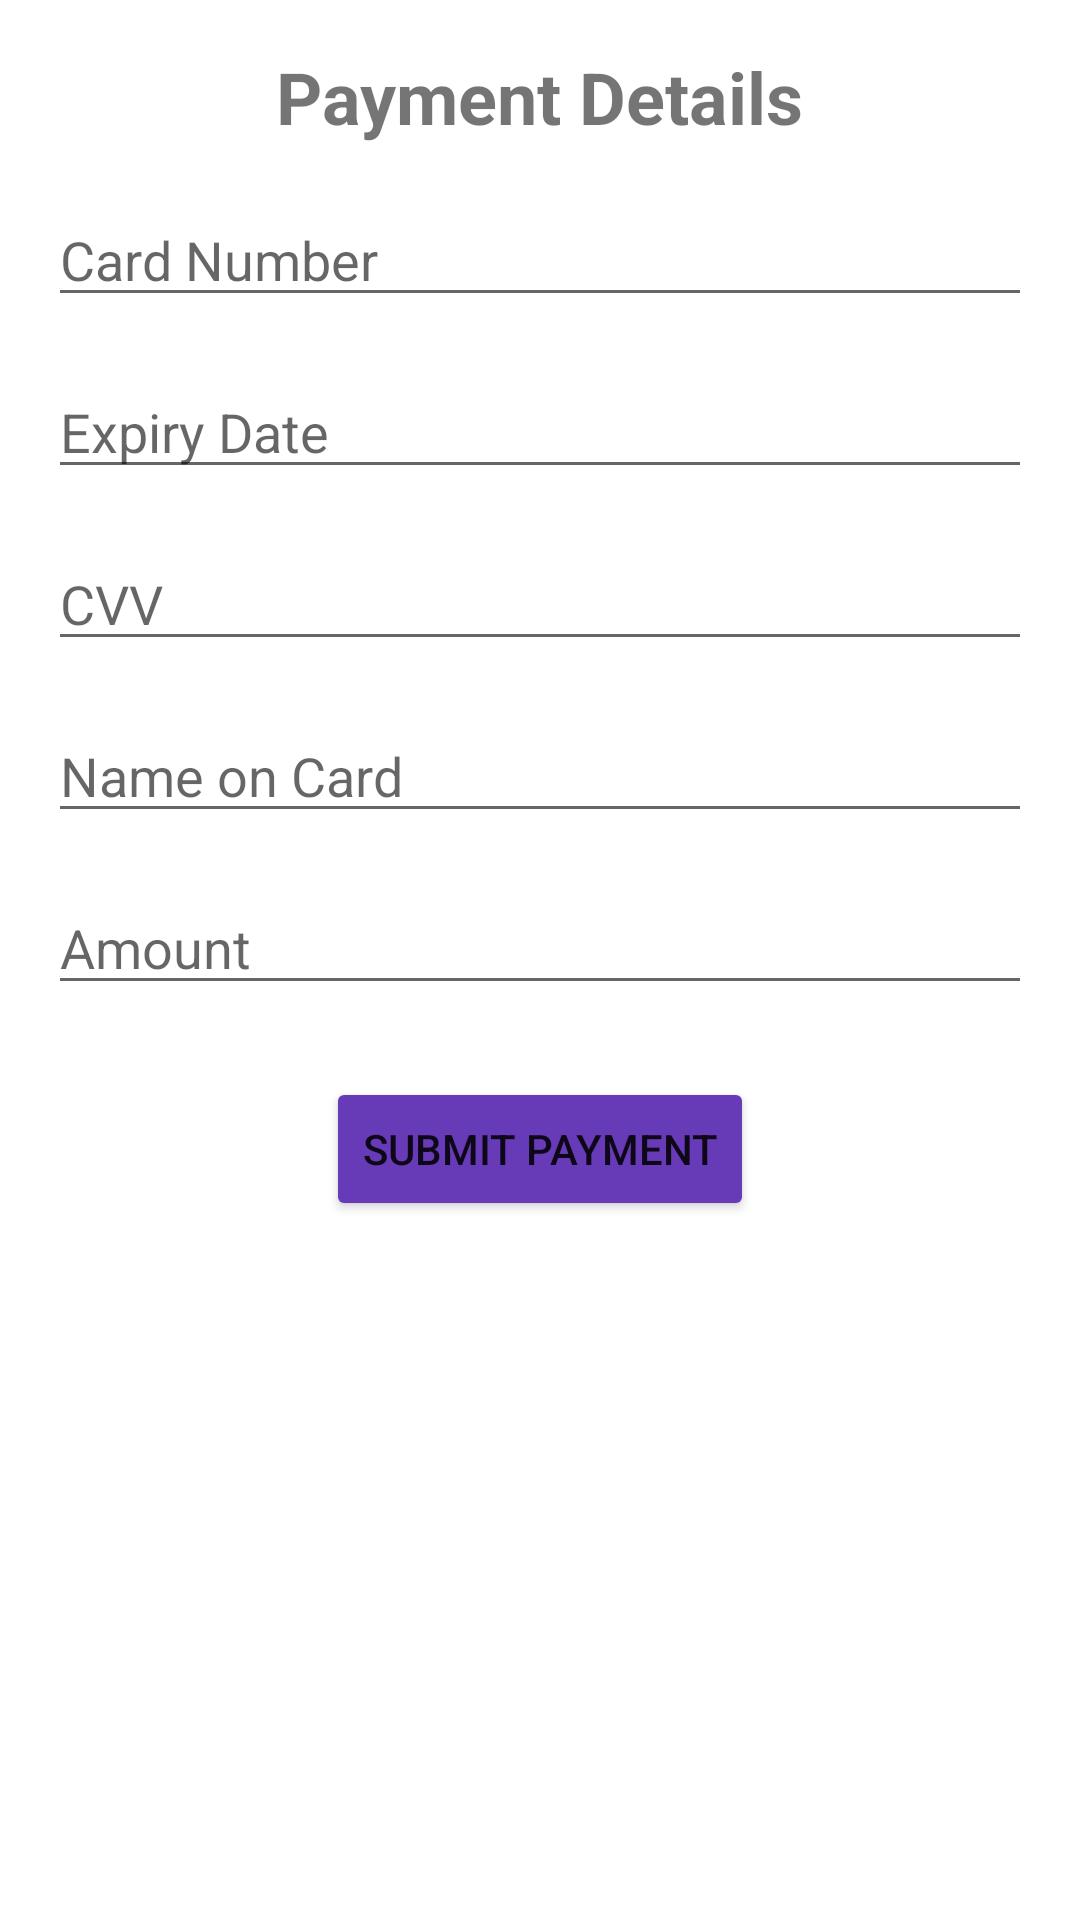

Reconstruct the res/layout file that produces this screen, plus the resources it refers to.
<!-- AndroidManifest.xml: application theme Theme.BluetoothCar -->
<!-- res/layout/payment.xml -->
<?xml version="1.0" encoding="utf-8"?>
<RelativeLayout xmlns:android="http://schemas.android.com/apk/res/android"
    xmlns:app="http://schemas.android.com/apk/res-auto"
    xmlns:tools="http://schemas.android.com/tools"
    android:layout_width="match_parent"
    android:layout_height="match_parent"
    tools:context=".PaymentActivity"

    >
    <TextView
        android:id="@+id/textViewTitle"
        android:layout_width="wrap_content"
        android:layout_height="wrap_content"
        android:text="Payment Details"
        android:textSize="24sp"
        android:textStyle="bold"
        android:layout_centerHorizontal="true"
        android:layout_marginTop="16dp"/>

    <EditText
        android:id="@+id/editTextCardNumber"
        android:layout_width="match_parent"
        android:layout_height="wrap_content"
        android:hint="Card Number"
        android:inputType="number"
        android:layout_below="@id/textViewTitle"
        android:layout_marginTop="16dp"
        android:layout_marginHorizontal="16dp"/>

    <EditText
        android:id="@+id/editTextExpiryDate"
        android:layout_width="match_parent"
        android:layout_height="wrap_content"
        android:hint="Expiry Date"
        android:inputType="number"
        android:layout_below="@id/editTextCardNumber"
        android:layout_marginTop="16dp"
        android:layout_marginHorizontal="16dp"/>

    <EditText
        android:id="@+id/editTextCVV"
        android:layout_width="match_parent"
        android:layout_height="wrap_content"
        android:hint="CVV"
        android:inputType="numberPassword"
        android:layout_below="@id/editTextExpiryDate"
        android:layout_marginTop="16dp"
        android:layout_marginHorizontal="16dp"/>

    <EditText
        android:id="@+id/editTextNameOnCard"
        android:layout_width="match_parent"
        android:layout_height="wrap_content"
        android:hint="Name on Card"
        android:layout_below="@id/editTextCVV"
        android:layout_marginTop="16dp"
        android:layout_marginHorizontal="16dp"/>

    <EditText
        android:id="@+id/editTextAmount"
        android:layout_width="match_parent"
        android:layout_height="wrap_content"
        android:hint="Amount"
        android:inputType="numberDecimal"
        android:layout_below="@id/editTextNameOnCard"
        android:layout_marginTop="16dp"
        android:layout_marginHorizontal="16dp"/>

    <Button
        android:id="@+id/buttonSubmitPayment"
        android:layout_width="wrap_content"
        android:layout_height="wrap_content"
        android:text="Submit Payment"
        android:backgroundTint="#673AB7"
        android:layout_below="@id/editTextAmount"
        android:layout_centerHorizontal="true"
        android:layout_marginTop="24dp"/>

</RelativeLayout>
<!-- resources referenced by this layout -->
<resources>
  <style name="Theme.BluetoothCar" parent="Theme.MaterialComponents.DayNight.DarkActionBar">
          
          <item name="colorPrimary">@color/purple_500</item>
          <item name="colorPrimaryVariant">@color/purple_700</item>
          <item name="colorOnPrimary">@color/white</item>
          
          <item name="colorSecondary">@color/teal_200</item>
          <item name="colorSecondaryVariant">@color/teal_700</item>
          <item name="colorOnSecondary">@color/black</item>
          
          <item name="android:statusBarColor">?attr/colorPrimaryVariant</item>
          
      </style>
  <!-- not gathered from this repository: default colours our renderer supplied (Android Studio template values) -->
  <color name="purple_500">#FF6200EE</color>
  <color name="purple_700">#FF3700B3</color>
  <color name="teal_200">#FF03DAC5</color>
  <color name="teal_700">#FF018786</color>
  <color name="black">#FF000000</color>
  <color name="white">#FFFFFFFF</color>
</resources>
